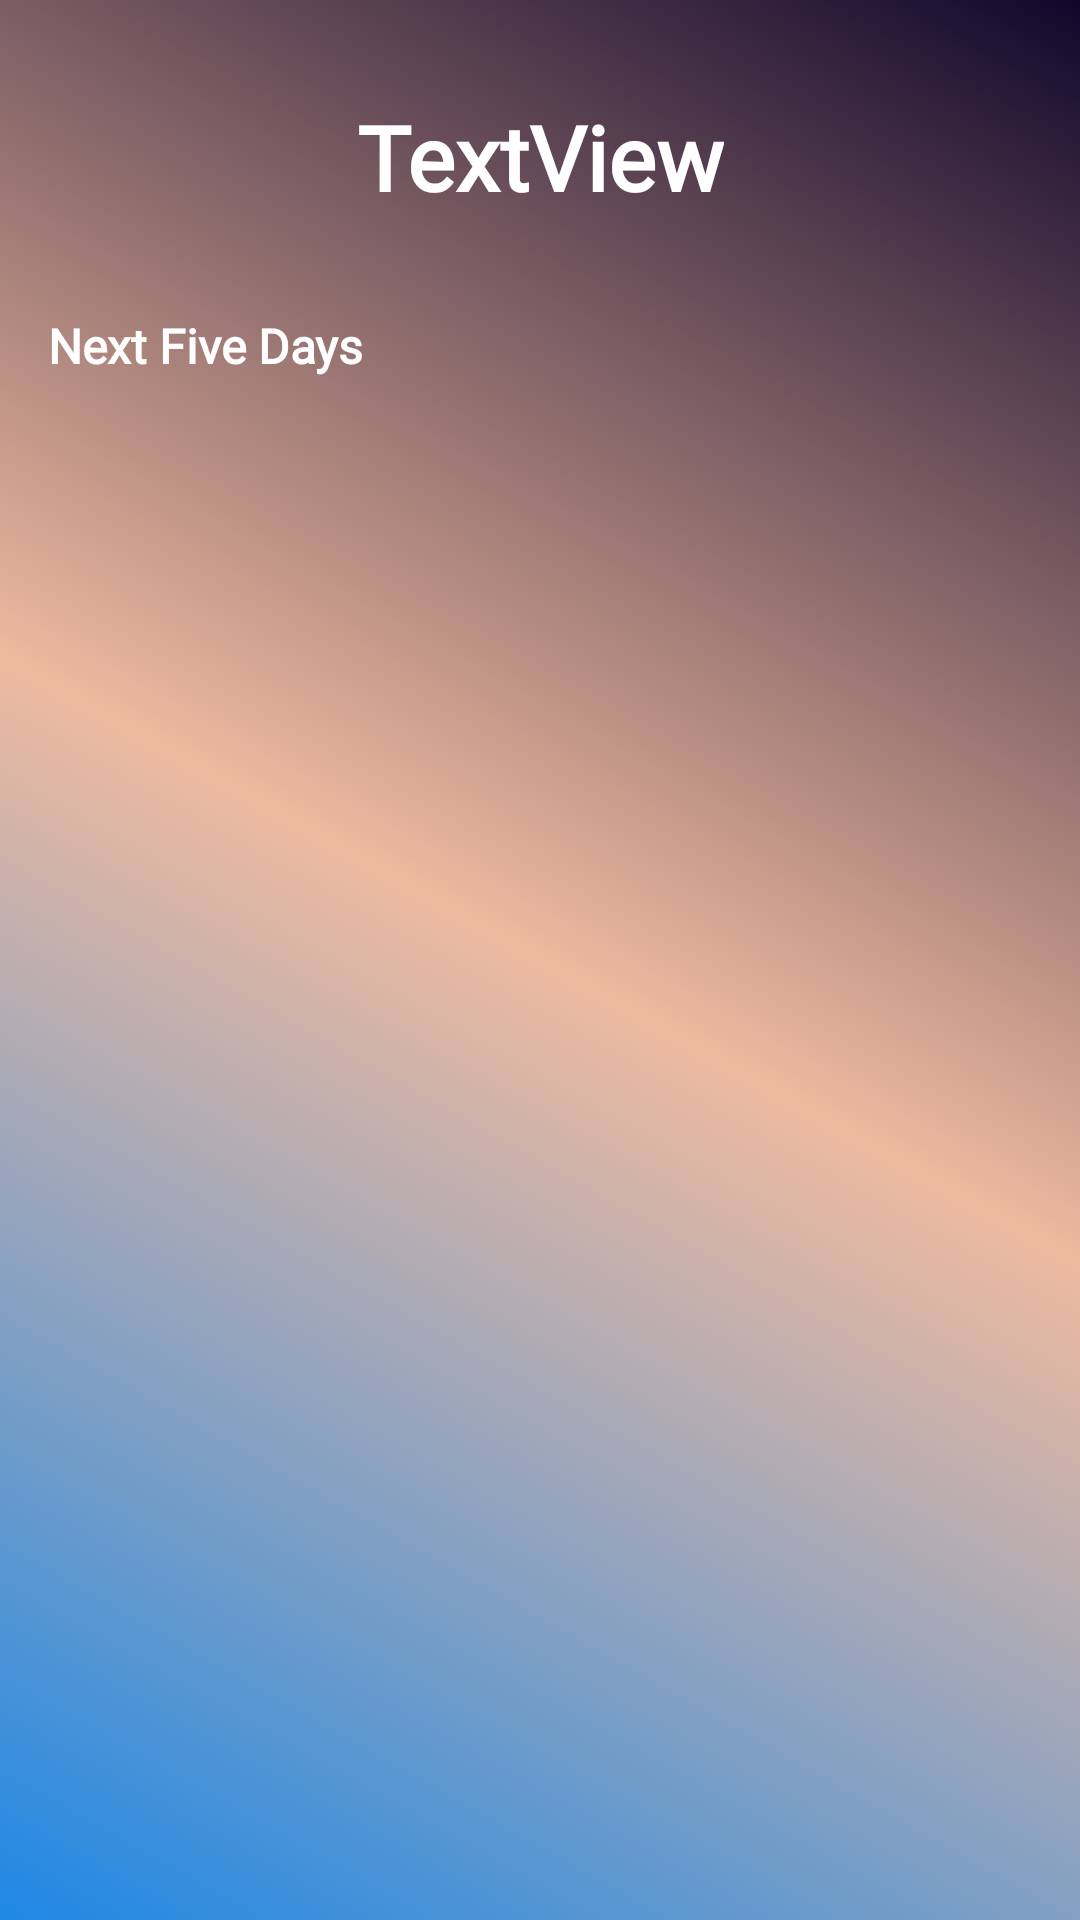

Reconstruct the res/layout file that produces this screen, plus the resources it refers to.
<!-- AndroidManifest.xml: application theme Theme.MvvmWeatherApp -->
<!-- res/layout/fragment_weekly_weather.xml -->
<?xml version="1.0" encoding="utf-8"?>
<androidx.constraintlayout.widget.ConstraintLayout xmlns:android="http://schemas.android.com/apk/res/android"
    xmlns:app="http://schemas.android.com/apk/res-auto"
    xmlns:tools="http://schemas.android.com/tools"
    android:layout_width="match_parent"
    android:layout_height="match_parent"
    android:background="@drawable/weeklyweatherforecastbg"
    tools:context=".ui.fragments.WeeklyWeatherFragment">

    <androidx.recyclerview.widget.RecyclerView
        android:id="@+id/rvWeather"
        android:layout_width="0dp"
        android:layout_height="558dp"
        android:layout_marginTop="82dp"
        app:layout_constraintBottom_toBottomOf="parent"
        app:layout_constraintEnd_toEndOf="parent"
        app:layout_constraintStart_toStartOf="parent"
        app:layout_constraintTop_toBottomOf="@+id/textView3" />

    <TextView
        android:id="@+id/textView3"
        android:layout_width="wrap_content"
        android:layout_height="wrap_content"
        android:layout_marginStart="16dp"
        android:layout_marginTop="32dp"
        android:fontFamily="@font/raleway_semibold"
        android:text="Next Five Days"
        android:textColor="@color/white"
        android:textSize="16sp"
        android:textStyle="bold"
        app:layout_constraintStart_toStartOf="parent"
        app:layout_constraintTop_toBottomOf="@+id/tv5DaysCityName" />

    <TextView
        android:id="@+id/tv5DaysCityName"
        android:layout_width="wrap_content"
        android:layout_height="wrap_content"
        android:layout_marginTop="32dp"
        android:fontFamily="@font/raleway_semibold"
        android:text="TextView"
        android:textAlignment="center"
        android:textAllCaps="false"
        android:textColor="@color/white"
        android:textSize="30sp"
        android:textStyle="bold"
        app:layout_constraintEnd_toEndOf="parent"
        app:layout_constraintHorizontal_bias="0.5"
        app:layout_constraintStart_toStartOf="parent"
        app:layout_constraintTop_toTopOf="parent" />

    <ImageView
        android:id="@+id/imageViewBackButtonFromWeeklyWeather"
        android:layout_width="50dp"
        android:layout_height="50dp"
        android:layout_marginStart="16dp"
        android:layout_marginTop="16dp"
        app:layout_constraintStart_toStartOf="parent"
        app:layout_constraintTop_toTopOf="parent"
        android:src="@drawable/backbutton" />
</androidx.constraintlayout.widget.ConstraintLayout>
<!-- resources referenced by this layout -->
<resources>
  <color name="white">#FFFFFFFF</color>
  <!-- drawable weeklyweatherforecastbg (drawable) -->
  <?xml version="1.0" encoding="utf-8"?>
  <selector xmlns:android="http://schemas.android.com/apk/res/android">
  
      <item>
  
          <shape>
  
              <gradient android:type="linear"
                  android:angle="45"
                  android:startColor="@color/lightblue"
                  android:endColor="@color/purpledark"
                  android:centerColor="#60D35400"
                  />
  
  
          </shape>
  
      </item>
  
  
  </selector>
  <style name="Theme.MvvmWeatherApp" parent="Base.Theme.MvvmWeatherApp" />
  <color name="lightblue">#1E88E5</color>
  <color name="purpledark">#11072b</color>
  <style name="Base.Theme.MvvmWeatherApp" parent="Theme.Material3.DayNight.NoActionBar">
  
          
          
      </style>
</resources>
